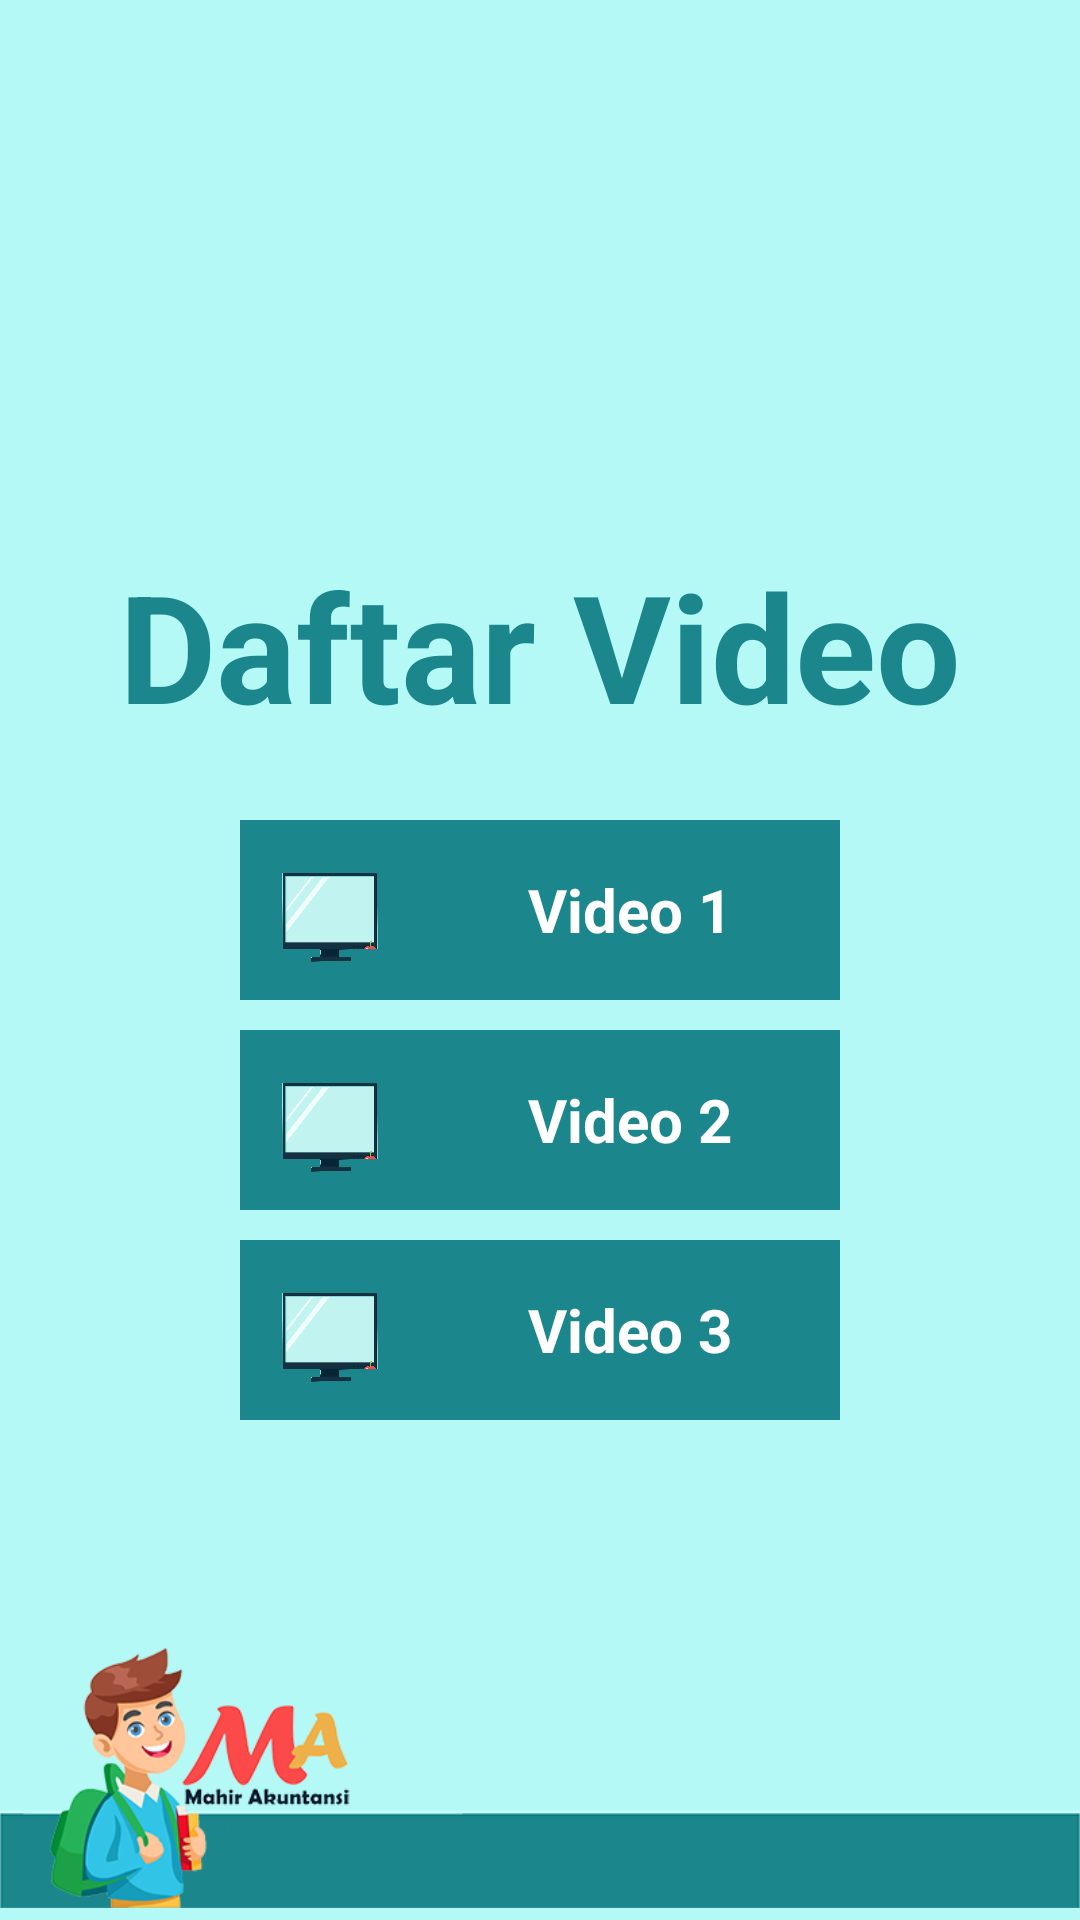

Layout XML and referenced resources for this Android screen:
<!-- AndroidManifest.xml: application theme AppTheme -->
<!-- res/layout/activity_list_video.xml -->
<?xml version="1.0" encoding="utf-8"?>
<RelativeLayout xmlns:android="http://schemas.android.com/apk/res/android"
    xmlns:app="http://schemas.android.com/apk/res-auto"
    xmlns:tools="http://schemas.android.com/tools"
    android:layout_width="match_parent"
    android:gravity="center"
    android:orientation="vertical"
    android:background="@color/colorPrimary"
    android:layout_height="match_parent"
    tools:context=".ListVideoActivity">
    <androidx.core.widget.NestedScrollView
        android:layout_width="match_parent"
        android:layout_height="match_parent">
    <LinearLayout
        android:layout_gravity="center"
        android:gravity="center"
        android:orientation="vertical"
        android:layout_width="match_parent"
        android:layout_height="match_parent">
    <TextView
        android:text="Daftar Video"
        android:textSize="50sp"
        android:textColor="@color/hijautua"
        android:textStyle="bold"
        android:layout_margin="20dp"
        android:layout_width="wrap_content"
        android:layout_height="wrap_content"/>
    <LinearLayout
        android:layout_margin="5dp"
        android:id="@+id/btVideo1"
        android:background="@color/hijautua"
        android:orientation="horizontal"
        android:layout_width="200dp"
        android:layout_height="60dp">
        <ImageView
            android:src="@mipmap/video"
            android:layout_width="60dp"
            android:layout_height="60dp"/>
        <TextView
            android:text="Video 1"
            android:textSize="20sp"
            android:textColor="@color/putih"
            android:textStyle="bold"
            android:gravity="center"
            android:layout_width="match_parent"
            android:layout_height="match_parent"/>
    </LinearLayout>
    <LinearLayout
        android:layout_margin="5dp"
        android:id="@+id/btVideo2"
        android:background="@color/hijautua"
        android:orientation="horizontal"
        android:layout_width="200dp"
        android:layout_height="60dp">
        <ImageView
            android:src="@mipmap/video"
            android:layout_width="60dp"
            android:layout_height="60dp"/>
        <TextView
            android:text="Video 2"
            android:textSize="20sp"
            android:textColor="@color/putih"
            android:textStyle="bold"
            android:gravity="center"
            android:layout_width="match_parent"
            android:layout_height="match_parent"/>
    </LinearLayout>
    <LinearLayout
        android:layout_margin="5dp"
        android:id="@+id/btVideo3"
        android:background="@color/hijautua"
        android:orientation="horizontal"
        android:layout_width="200dp"
        android:layout_height="60dp">
        <ImageView
            android:src="@mipmap/video"
            android:layout_width="60dp"
            android:layout_height="60dp"/>
        <TextView
            android:text="Video 3"
            android:textSize="20sp"
            android:textColor="@color/putih"
            android:textStyle="bold"
            android:gravity="center"
            android:layout_width="match_parent"
            android:layout_height="match_parent"/>
    </LinearLayout>
    </LinearLayout>
    </androidx.core.widget.NestedScrollView>
    <ImageView
        android:layout_alignParentBottom="true"
        android:src="@mipmap/kedua"
        android:layout_width="match_parent"
        android:layout_height="100dp"/>
</RelativeLayout>
<!-- resources referenced by this layout -->
<resources>
  <color name="colorPrimary">#B4F9F6</color>
  <color name="hijautua">#1B868C</color>
  <color name="putih">#ffffff</color>
  <!-- mipmap kedua: jpg bitmap (drawable, 336260 bytes) -->
  <!-- mipmap video: png bitmap (mipmap-xxxhdpi, 53273 bytes) -->
  <style name="AppTheme" parent="@style/Theme.AppCompat.Light">
          
          <item name="colorPrimary">@color/colorPrimary</item>
          <item name="colorPrimaryDark">@color/colorPrimaryDark</item>
          <item name="colorAccent">@color/colorAccent</item>
          <item name="actionBarStyle">@style/MyTheme.ActionBarStyle</item>
          <item name="actionMenuTextColor">@color/colorPrimary</item>
      </style>
  <color name="colorPrimaryDark">#A6E4DD</color>
  <color name="colorAccent">#D81B60</color>
  <style name="MyTheme.ActionBarStyle" parent="@style/Widget.AppCompat.Light.ActionBar">
          <item name="android:titleTextStyle">@style/MyTheme.ActionBar.TitleTextStyle</item>
          <item name="background">@color/colorPrimary</item>
      </style>
  <style name="MyTheme.ActionBar.TitleTextStyle" parent="@style/TextAppearance.AppCompat.Widget.ActionBar.Title">
          <item name="android:textColor">@color/hijautua</item>
      </style>
</resources>
